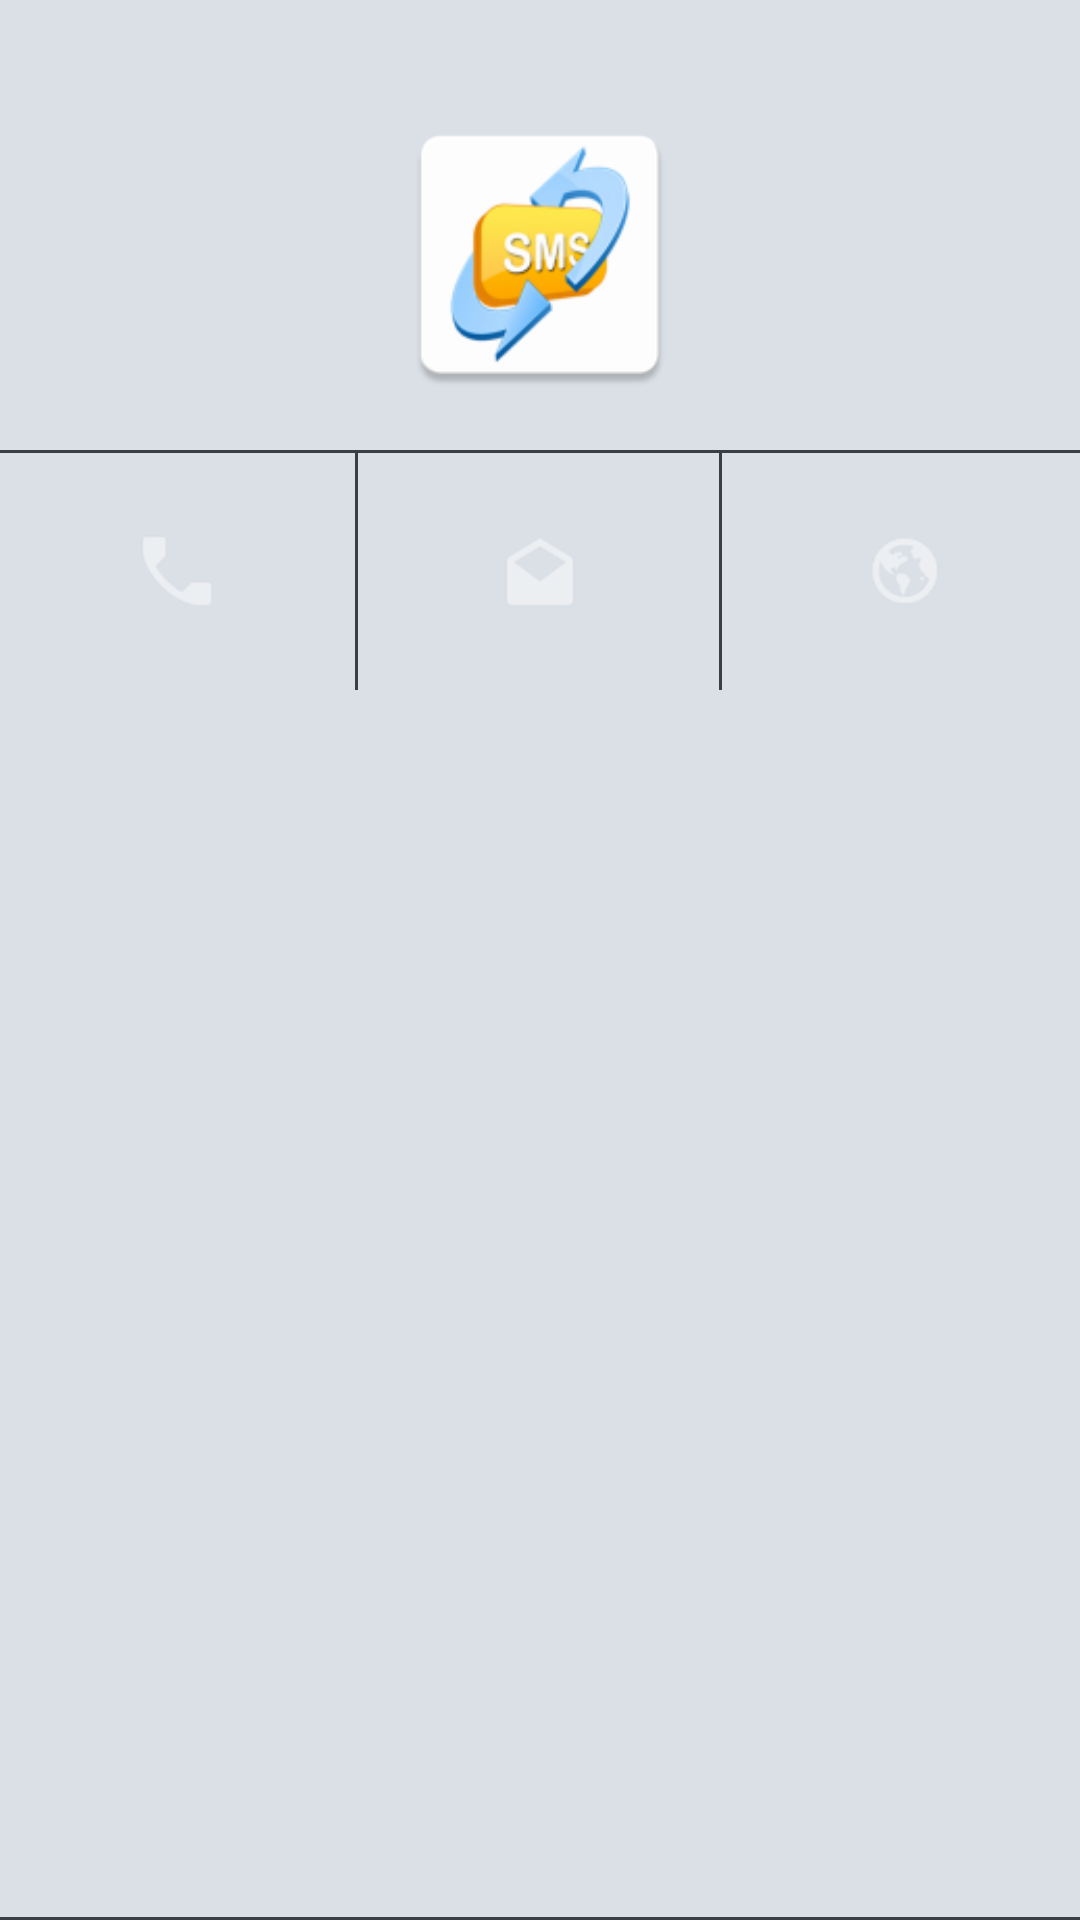

The Android layout XML behind this screen, and the referenced resources:
<!-- AndroidManifest.xml: application theme ActivityTheme -->
<!-- res/layout/nav_header_layout.xml -->
<?xml version="1.0" encoding="utf-8"?>
<RelativeLayout xmlns:android="http://schemas.android.com/apk/res/android"
    android:layout_width="match_parent"
    android:layout_height="wrap_content"
    android:theme="@style/ThemeOverlay.AppCompat.Dark"
    android:orientation="vertical">

    <RelativeLayout
        android:id="@+id/navHeaderImgContainer"
        android:layout_width="match_parent"
        android:layout_height="@dimen/header_view_height"
        android:background="@drawable/img_nav_header">

        <ImageView
            android:id="@+id/navHeaderImgView"
            android:layout_width="@dimen/header_view_logo_width"
            android:layout_height="@dimen/header_view_logo_height"
            android:src="@mipmap/ic_launcher"
            android:layout_alignParentBottom="true"
            android:layout_marginBottom="15dp"
            android:layout_centerHorizontal="true"/>

    </RelativeLayout>

    <include layout="@layout/nav_header_menu_layout"
        android:layout_width="match_parent"
        android:layout_height="match_parent"
        android:layout_below="@+id/navHeaderImgContainer"/>

</RelativeLayout>
<!-- res/layout/nav_header_menu_layout.xml (included above) -->
<?xml version="1.0" encoding="utf-8"?>
<LinearLayout  xmlns:android="http://schemas.android.com/apk/res/android"
    android:layout_width="match_parent"
    android:layout_height="wrap_content"
    android:orientation="horizontal"
    android:background="@drawable/border_2_way_top_bottom">

    <RelativeLayout
        android:id="@+id/navActionPhone"
        android:layout_width="0dp"
        android:layout_height="80dp"
        android:layout_weight="1"
        android:background="@drawable/border_1_way_right">

        <ImageView
            android:layout_width="28dp"
            android:layout_height="28dp"
            android:src="@drawable/ic_nav_call"
            android:layout_centerInParent="true"
            android:alpha="0.5"/>

    </RelativeLayout>

    <RelativeLayout
        android:id="@+id/navActionMail"
        android:layout_width="0dp"
        android:layout_height="80dp"
        android:layout_weight="1"
        android:background="@drawable/border_1_way_right">

        <ImageView
            android:layout_width="28dp"
            android:layout_height="28dp"
            android:src="@drawable/ic_nav_mail"
            android:layout_centerInParent="true"
            android:alpha="0.5"/>

    </RelativeLayout>

    <RelativeLayout
        android:id="@+id/navActionWeb"
        android:layout_width="0dp"
        android:layout_height="80dp"
        android:layout_weight="1">

        <ImageView
            android:layout_width="28dp"
            android:layout_height="28dp"
            android:src="@drawable/ic_nav_web"
            android:layout_centerInParent="true"
            android:alpha="0.5"/>

    </RelativeLayout>


</LinearLayout>
<!-- resources referenced by this layout -->
<resources>
  <dimen name="header_view_height">150dp</dimen>
  <dimen name="header_view_logo_height">100dp</dimen>
  <dimen name="header_view_logo_width">100dp</dimen>
  <!-- drawable border_1_way_right (drawable-hdpi) -->
  <?xml version="1.0" encoding="utf-8"?>
  <inset xmlns:android="http://schemas.android.com/apk/res/android"
      android:insetLeft="-2dp"
      android:insetTop="-2dp"
      android:insetBottom="-2dp">
      <shape android:shape="rectangle">
          <solid android:color="@android:color/transparent"/>
          <stroke
              android:width="1dp"
              android:color="@color/nav_horizontal_separator"/>
      </shape>
  </inset>
  <!-- drawable border_2_way_top_bottom (drawable-hdpi) -->
  <?xml version="1.0" encoding="utf-8"?>
  <inset xmlns:android="http://schemas.android.com/apk/res/android"
      android:insetLeft="-2dp"
      android:insetRight="-2dp">
      <shape android:shape="rectangle">
          <solid android:color="@android:color/transparent"/>
          <stroke
              android:width="1dp"
              android:color="@color/nav_horizontal_separator"/>
      </shape>
  </inset>
  <!-- drawable ic_nav_call: png bitmap (drawable-hdpi, 692 bytes) -->
  <!-- drawable ic_nav_mail: png bitmap (drawable-hdpi, 710 bytes) -->
  <!-- drawable ic_nav_web: png bitmap (drawable-hdpi, 1351 bytes) -->
  <!-- mipmap ic_launcher: png bitmap (mipmap-hdpi, 3874 bytes) -->
  <style name="ActivityTheme" parent="AppTheme">
          <item name="windowActionBar">false</item>
          <item name="windowNoTitle">true</item>
      </style>
  <color name="nav_horizontal_separator">#3a3f47</color>
  <style name="AppTheme" parent="Theme.AppCompat.Light.DarkActionBar">
          <item name="colorPrimary">@color/toolbarColor</item>
          
          <item name="android:colorBackground">@color/activityColor</item>
          <item name="android:textColorPrimary">@android:color/white</item>
          <item name="drawerArrowStyle">@style/DrawerArrowStyle</item>
      </style>
  <color name="toolbarColor">#161748</color>
  <color name="activityColor">#DBE0E7</color>
  <style name="DrawerArrowStyle" parent="@style/Widget.AppCompat.DrawerArrowToggle">
          <item name="spinBars">false</item>
          <item name="color">@android:color/white</item>
      </style>
</resources>
